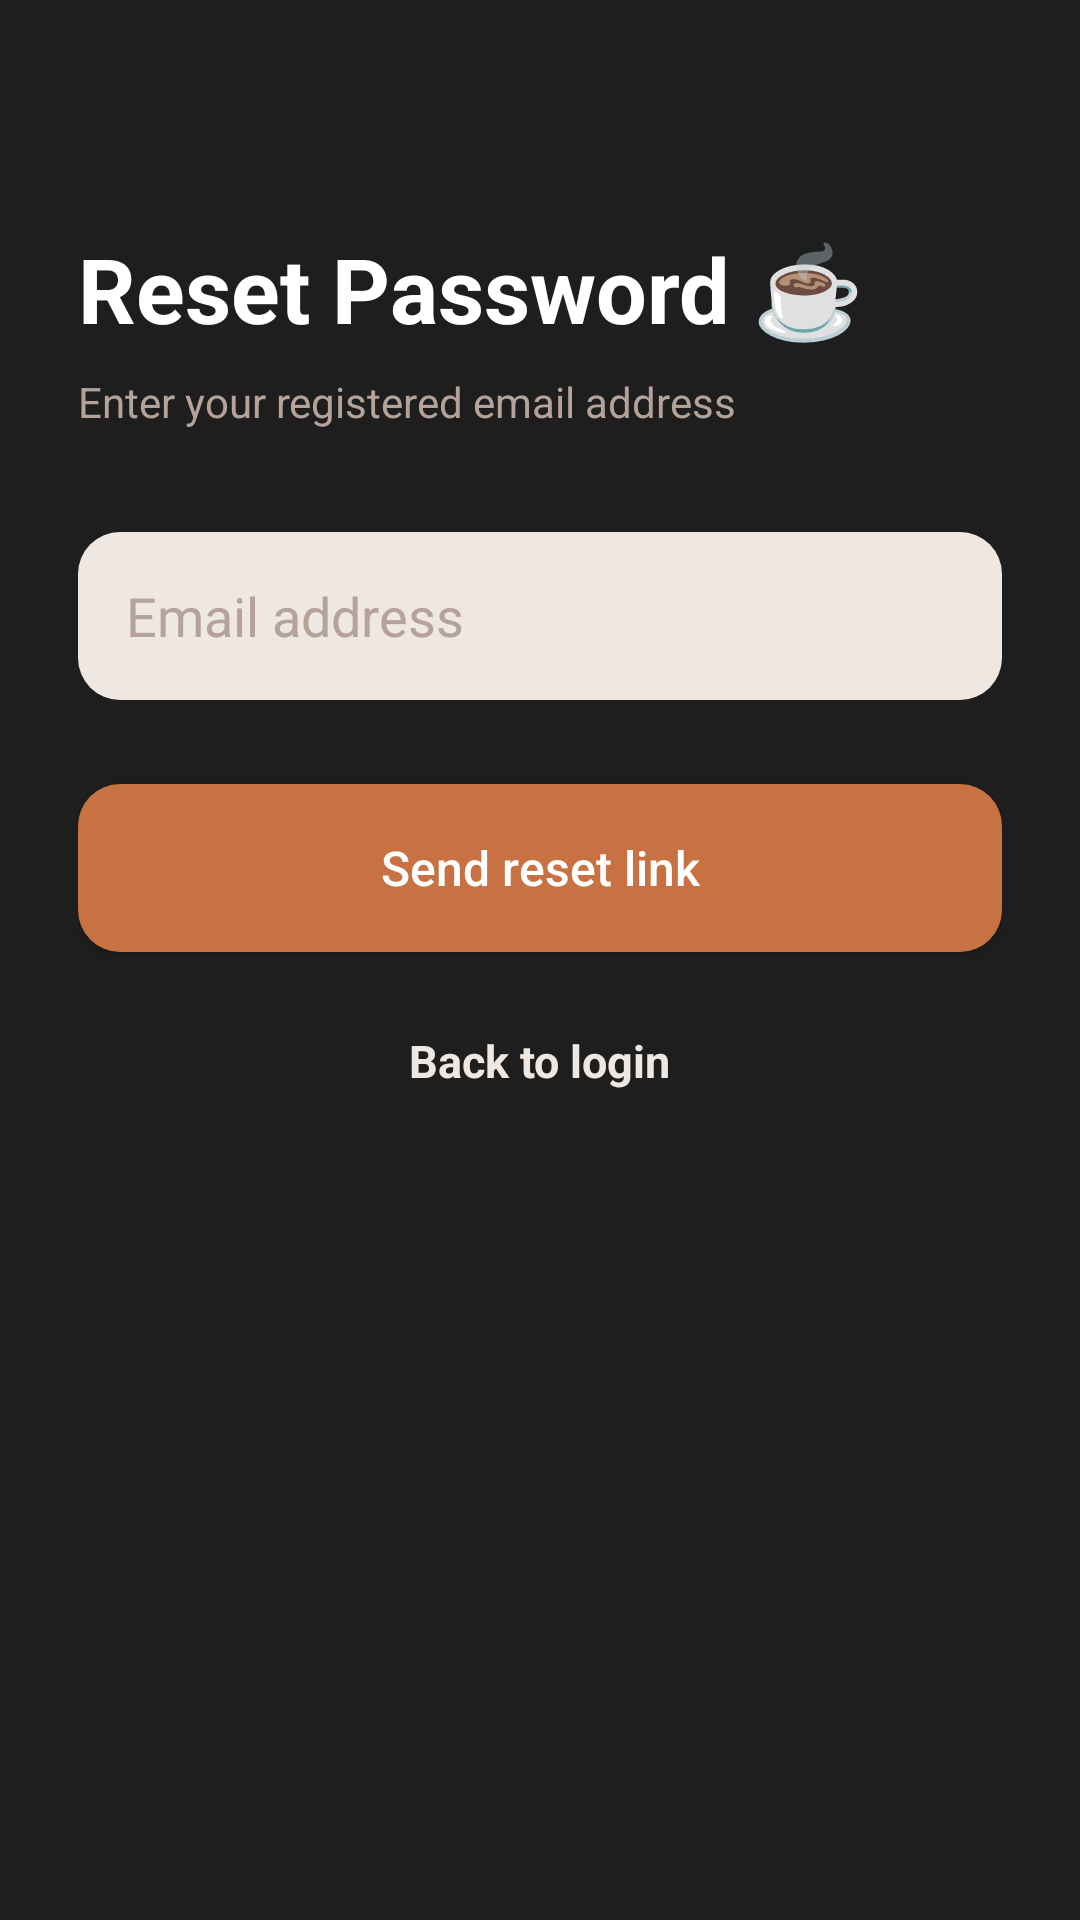

The Android layout XML behind this screen, and the referenced resources:
<!-- AndroidManifest.xml: application theme Theme.CoffeeApp -->
<!-- res/layout/activity_forgot_password.xml -->
<?xml version="1.0" encoding="utf-8"?>
<ScrollView xmlns:android="http://schemas.android.com/apk/res/android"
    android:layout_width="match_parent"
    android:layout_height="match_parent"
    android:background="@color/coffee_bg"
    android:fillViewport="true">

    <LinearLayout
        android:layout_width="match_parent"
        android:layout_height="wrap_content"
        android:orientation="vertical"
        android:padding="26dp">

        
        <TextView
            android:layout_width="wrap_content"
            android:layout_height="wrap_content"
            android:text="Reset Password ☕"
            android:textSize="30sp"
            android:textStyle="bold"
            android:textColor="@color/white"
            android:layout_marginTop="50dp"/>

        
        <TextView
            android:layout_width="wrap_content"
            android:layout_height="wrap_content"
            android:text="Enter your registered email address"
            android:textSize="14sp"
            android:textColor="@color/coffee_hint"
            android:layout_marginTop="8dp"/>

        
        <EditText
            android:id="@+id/etEmail"
            android:layout_width="match_parent"
            android:layout_height="56dp"
            android:layout_marginTop="34dp"
            android:background="@drawable/rounded_edittext"
            android:hint="Email address"
            android:padding="16dp"
            android:textColor="#000000"
            android:textColorHint="@color/coffee_hint"
            android:inputType="textEmailAddress"/>

        
        <Button
            android:id="@+id/btnReset"
            android:layout_width="match_parent"
            android:layout_height="56dp"
            android:layout_marginTop="28dp"
            android:text="Send reset link"
            android:textAllCaps="false"
            android:textSize="16sp"
            android:textColor="@color/white"
            android:background="@drawable/login_btn_bg"
            android:elevation="6dp"/>

        
        <TextView
            android:id="@+id/tvBackLogin"
            android:layout_width="wrap_content"
            android:layout_height="wrap_content"
            android:text="Back to login"
            android:textSize="15sp"
            android:textStyle="bold"
            android:textColor="@color/coffee_light"
            android:layout_gravity="center"
            android:layout_marginTop="26dp"/>

    </LinearLayout>
</ScrollView>
<!-- resources referenced by this layout -->
<resources>
  <color name="coffee_bg">#1E1E1E</color>
  <color name="coffee_hint">#B5A39A</color>
  <color name="coffee_light">#EFE7E2</color>
  <color name="white">#FFFFFFFF</color>
  <!-- drawable login_btn_bg (drawable) -->
  <shape xmlns:android="http://schemas.android.com/apk/res/android">
      <solid android:color="#C87142"/>
      <corners android:radius="14dp"/>
  </shape>
  <!-- drawable rounded_edittext (drawable) -->
  <shape xmlns:android="http://schemas.android.com/apk/res/android">
      <solid android:color="#EFE7E2"/>
      <corners android:radius="14dp"/>
  </shape>
  <style name="Theme.CoffeeApp" parent="Theme.MaterialComponents.DayNight.NoActionBar">
  
          
          <item name="android:colorBackground">@color/cream_light</item>
          <item name="colorSurface">@color/cream_light</item>
          <item name="colorOnSurface">@color/brown_dark</item>
  
          
          <item name="colorPrimary">@color/accent_gold</item>
          <item name="colorOnPrimary">@color/white</item>
  
          
          <item name="colorSecondary">@color/brown_medium</item>
          <item name="colorOnSecondary">@color/white</item>
  
          
          <item name="android:statusBarColor">@color/brown_dark</item>
          <item name="android:navigationBarColor">@color/brown_dark</item>
  
          
          <item name="materialCardViewStyle">@style/CoffeeCardStyle</item>
  
      </style>
  <color name="cream_light">#F5E9DE</color>
  <color name="brown_dark">#3B2922</color>
  <color name="accent_gold">#E0A65D</color>
  <color name="brown_medium">#5A3E31</color>
  <style name="CoffeeCardStyle" parent="Widget.Material3.CardView.Elevated">
          <item name="cardBackgroundColor">@color/cream_light</item>
          <item name="cardElevation">4dp</item>
          <item name="shapeAppearance">@style/CoffeeCardShape</item>
      </style>
  <style name="CoffeeCardShape" parent="">
          <item name="cornerFamily">rounded</item>
          <item name="cornerSize">16dp</item>
      </style>
</resources>
